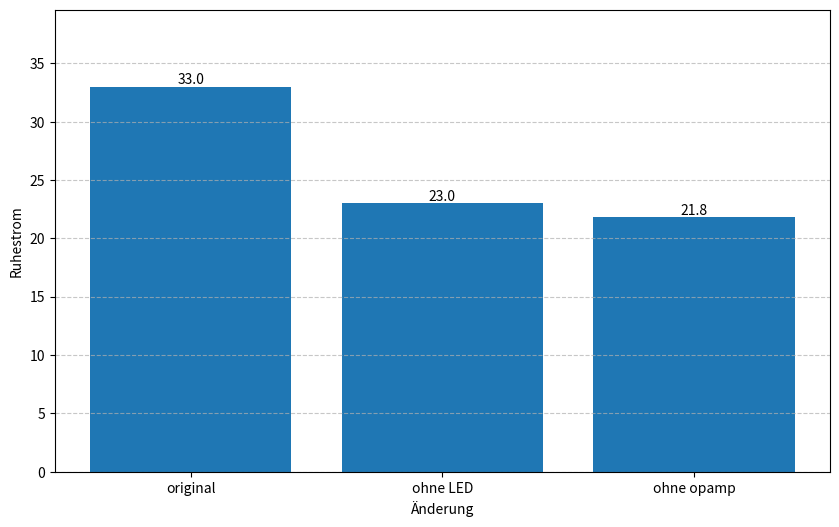

Write Python code to recreate this figure.
import matplotlib.pyplot as plt

# Data
protocols = ['original', 'ohne LED', 'ohne opamp']
charges = [33, 23, 21.8]

# Create a bar plot
plt.figure(figsize=(10, 6))
bars = plt.bar(protocols, charges)

# Add value labels on top of each bar
for bar in bars:
    height = bar.get_height()
    plt.text(bar.get_x() + bar.get_width()/2., height,
             f'{height}',
             ha='center', va='bottom')

# Customize the plot
#plt.title('Current Consumption for Sending a Small Wireless Message with ESP32')
plt.xlabel('Änderung')
plt.ylabel('Ruhestrom')
plt.ylim(0, max(charges) * 1.2)
plt.grid(axis='y', linestyle='--', alpha=0.7)

# Save the plot
plt.savefig('atoms3lite.png', format='png', dpi=200, bbox_inches='tight')
plt.close()
